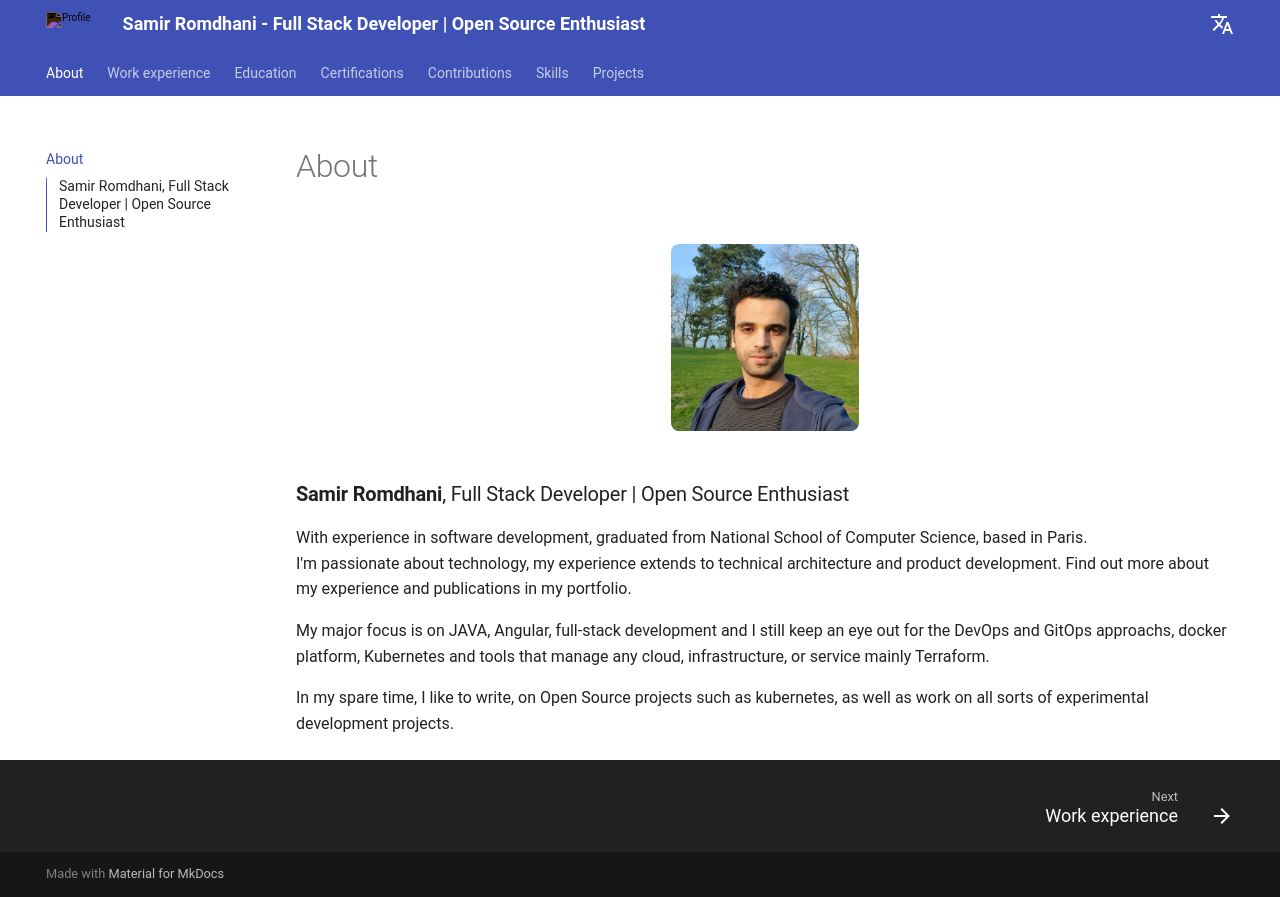

repository: romdhanisam/portfolio · page: index.html · generator: mkdocs

[//]: # (![]&#40;https://ziadoua.github.io/m3-Markdown-Badges/badges/MyPortfolio/myportfolio1.svg&#41;)

<figure markdown>
  ![](./assets/images/me2.jpeg){ width="20%" }
</figure>

### **Samir Romdhani**, Full Stack Developer | Open Source Enthusiast

With experience in software development, graduated from National School of Computer Science, based in Paris.<br>
I'm passionate about technology, my experience extends to technical architecture and product development. Find out more about my experience and publications in my portfolio.

My major focus is on JAVA, Angular, full-stack development and I still keep an eye out for the DevOps and GitOps approachs, docker platform, Kubernetes and tools that manage any cloud, infrastructure, or service mainly Terraform.

In my spare time, I like to write, on Open Source projects such as kubernetes, as well as work on all sorts of experimental development projects.
